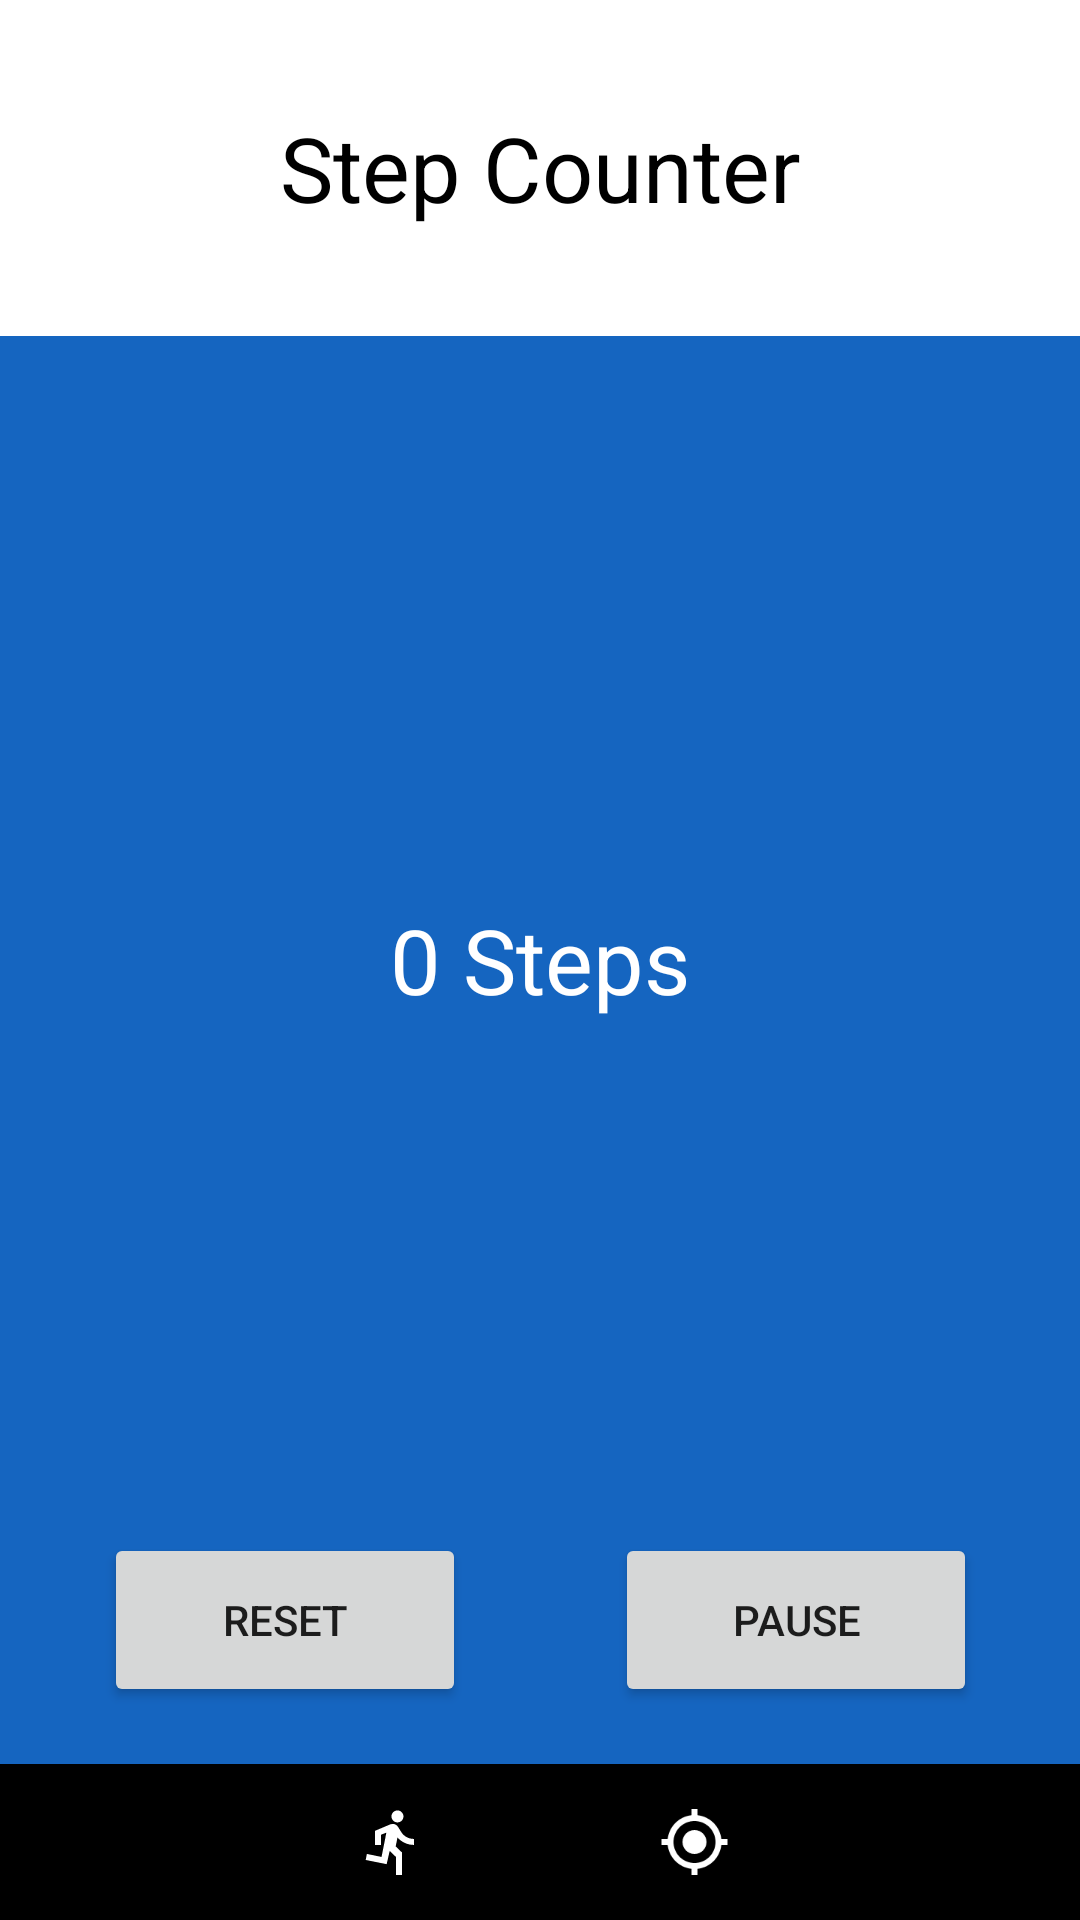

Write the Android layout XML for this screen, with the resource values it uses.
<!-- AndroidManifest.xml: application theme Theme.ComTrain -->
<!-- res/layout/activity_step_coutner.xml -->
<?xml version="1.0" encoding="utf-8"?>
<androidx.constraintlayout.widget.ConstraintLayout xmlns:android="http://schemas.android.com/apk/res/android"
    xmlns:app="http://schemas.android.com/apk/res-auto"
    xmlns:tools="http://schemas.android.com/tools"
    android:layout_width="match_parent"
    android:layout_height="match_parent"
    android:background="#1565C0"
    tools:context=".StepCoutnerActivity">

    <TextView
        android:id="@+id/titleStepCounter"
        android:layout_width="match_parent"
        android:layout_height="112dp"
        android:background="#FFFFFF"
        android:gravity="center"
        android:text="Step Counter"
        android:textAlignment="center"
        android:textColor="#000000"
        android:textSize="30sp"
        app:layout_constraintStart_toStartOf="parent"
        app:layout_constraintTop_toTopOf="parent" />

    <TextView
        android:id="@+id/stepCounterView"
        android:layout_width="match_parent"
        android:layout_height="match_parent"
        android:gravity="center_horizontal|center_vertical"
        android:text="0 Steps"
        android:textColor="#FFFFFF"
        android:textSize="30sp"
        tools:layout_editor_absoluteX="0dp"
        tools:layout_editor_absoluteY="-136dp" />

    <LinearLayout
        android:id="@+id/controlButtonsLayout"
        android:layout_width="match_parent"
        android:layout_height="wrap_content"
        android:layout_marginBottom="200dp"
        android:orientation="horizontal"
        app:layout_constraintBottom_toBottomOf="parent"
        app:layout_constraintStart_toStartOf="parent"
        app:layout_constraintTop_toBottomOf="@+id/stepCounterView">

        <TextView
            android:id="@+id/placeholderLeft"
            android:layout_width="35dp"
            android:layout_height="match_parent"
            android:layout_weight="1" />

        <Button
            android:id="@+id/stepCounterResetBtn"
            android:layout_width="121dp"
            android:layout_height="58dp"
            android:layout_weight="1"
            android:text="Reset" />

        <TextView
            android:id="@+id/PlaceholderMiddle"
            android:layout_width="50dp"
            android:layout_height="match_parent"
            android:layout_weight="1" />

        <Button
            android:id="@+id/stepCounterPauseBtn"
            android:layout_width="121dp"
            android:layout_height="58dp"
            android:layout_weight="1"
            android:text="Pause" />

        <TextView
            android:id="@+id/placeholderRight"
            android:layout_width="35dp"
            android:layout_height="match_parent"
            android:layout_weight="1" />
    </LinearLayout>

    <LinearLayout
        android:id="@+id/footerWorkout"
        android:layout_width="match_parent"
        android:layout_height="52dp"
        android:background="#000000"
        android:orientation="horizontal"
        app:layout_constraintBottom_toBottomOf="parent"
        app:layout_constraintStart_toStartOf="parent">

        <ImageView
            android:id="@+id/MainToMain"
            android:layout_width="wrap_content"
            android:layout_height="24dp"
            android:layout_gravity="center_vertical"
            android:layout_weight="1"
            app:srcCompat="@drawable/to_main_svg" />

        <ImageView
            android:id="@+id/MainToStepCounter"
            android:layout_width="24dp"
            android:layout_height="24dp"
            android:layout_gravity="center_vertical"
            android:layout_weight="1"
            app:srcCompat="@drawable/to_step_counter_svg" />

        <ImageView
            android:id="@+id/MainToWorkout"
            android:layout_width="wrap_content"
            android:layout_height="24dp"
            android:layout_gravity="center_vertical"
            android:layout_weight="1"
            app:srcCompat="@drawable/to_workout_svg" />

        <ImageView
            android:id="@+id/MainToPushUp"
            android:layout_width="wrap_content"
            android:layout_height="24dp"
            android:layout_gravity="center_vertical"
            android:layout_weight="1"
            app:srcCompat="@drawable/to_pushup_svg" />
    </LinearLayout>

</androidx.constraintlayout.widget.ConstraintLayout>
<!-- resources referenced by this layout -->
<resources>
  <!-- drawable to_step_counter_svg (drawable) -->
  <vector xmlns:android="http://schemas.android.com/apk/res/android"
      android:width="18dp"
      android:height="18dp"
      android:viewportWidth="24"
      android:viewportHeight="24">
    <path
        android:pathData="M13.49,5.48c1.1,0 2,-0.9 2,-2s-0.9,-2 -2,-2 -2,0.9 -2,2 0.9,2 2,2zM9.89,19.38l1,-4.4 2.1,2v6h2v-7.5l-2.1,-2 0.6,-3c1.3,1.5 3.3,2.5 5.5,2.5v-2c-1.9,0 -3.5,-1 -4.3,-2.4l-1,-1.6c-0.4,-0.6 -1,-1 -1.7,-1 -0.3,0 -0.5,0.1 -0.8,0.1l-5.2,2.2v4.7h2v-3.4l1.8,-0.7 -1.6,8.1 -4.9,-1 -0.4,2 7,1.4z"
        android:fillColor="#ffffff"/>
  </vector>
  <!-- drawable to_workout_svg (drawable) -->
  <vector xmlns:android="http://schemas.android.com/apk/res/android"
      android:width="18dp"
      android:height="18dp"
      android:viewportWidth="24"
      android:viewportHeight="24">
    <path
        android:pathData="M12,8c-2.21,0 -4,1.79 -4,4s1.79,4 4,4 4,-1.79 4,-4 -1.79,-4 -4,-4zM20.94,11c-0.46,-4.17 -3.77,-7.48 -7.94,-7.94L13,1h-2v2.06C6.83,3.52 3.52,6.83 3.06,11L1,11v2h2.06c0.46,4.17 3.77,7.48 7.94,7.94L11,23h2v-2.06c4.17,-0.46 7.48,-3.77 7.94,-7.94L23,13v-2h-2.06zM12,19c-3.87,0 -7,-3.13 -7,-7s3.13,-7 7,-7 7,3.13 7,7 -3.13,7 -7,7z"
        android:fillColor="#ffffff"/>
  </vector>
  <style name="Theme.ComTrain" parent="Theme.MaterialComponents.DayNight.NoActionBar">
          
          <item name="colorPrimary">@color/black</item>
          <item name="colorPrimaryVariant">@color/purple_700</item>
          <item name="colorOnPrimary">@color/white</item>
          
          <item name="colorSecondary">@color/teal_200</item>
          <item name="colorSecondaryVariant">@color/teal_700</item>
          <item name="colorOnSecondary">@color/black</item>
          
          <item name="android:statusBarColor" tools:targetApi="l">?attr/colorPrimaryVariant</item>
          
      </style>
  <!-- not gathered from this repository: default colours our renderer supplied (Android Studio template values) -->
  <color name="purple_700">#FF3700B3</color>
  <color name="teal_200">#FF03DAC5</color>
  <color name="teal_700">#FF018786</color>
  <color name="black">#FF000000</color>
  <color name="white">#FFFFFFFF</color>
</resources>
